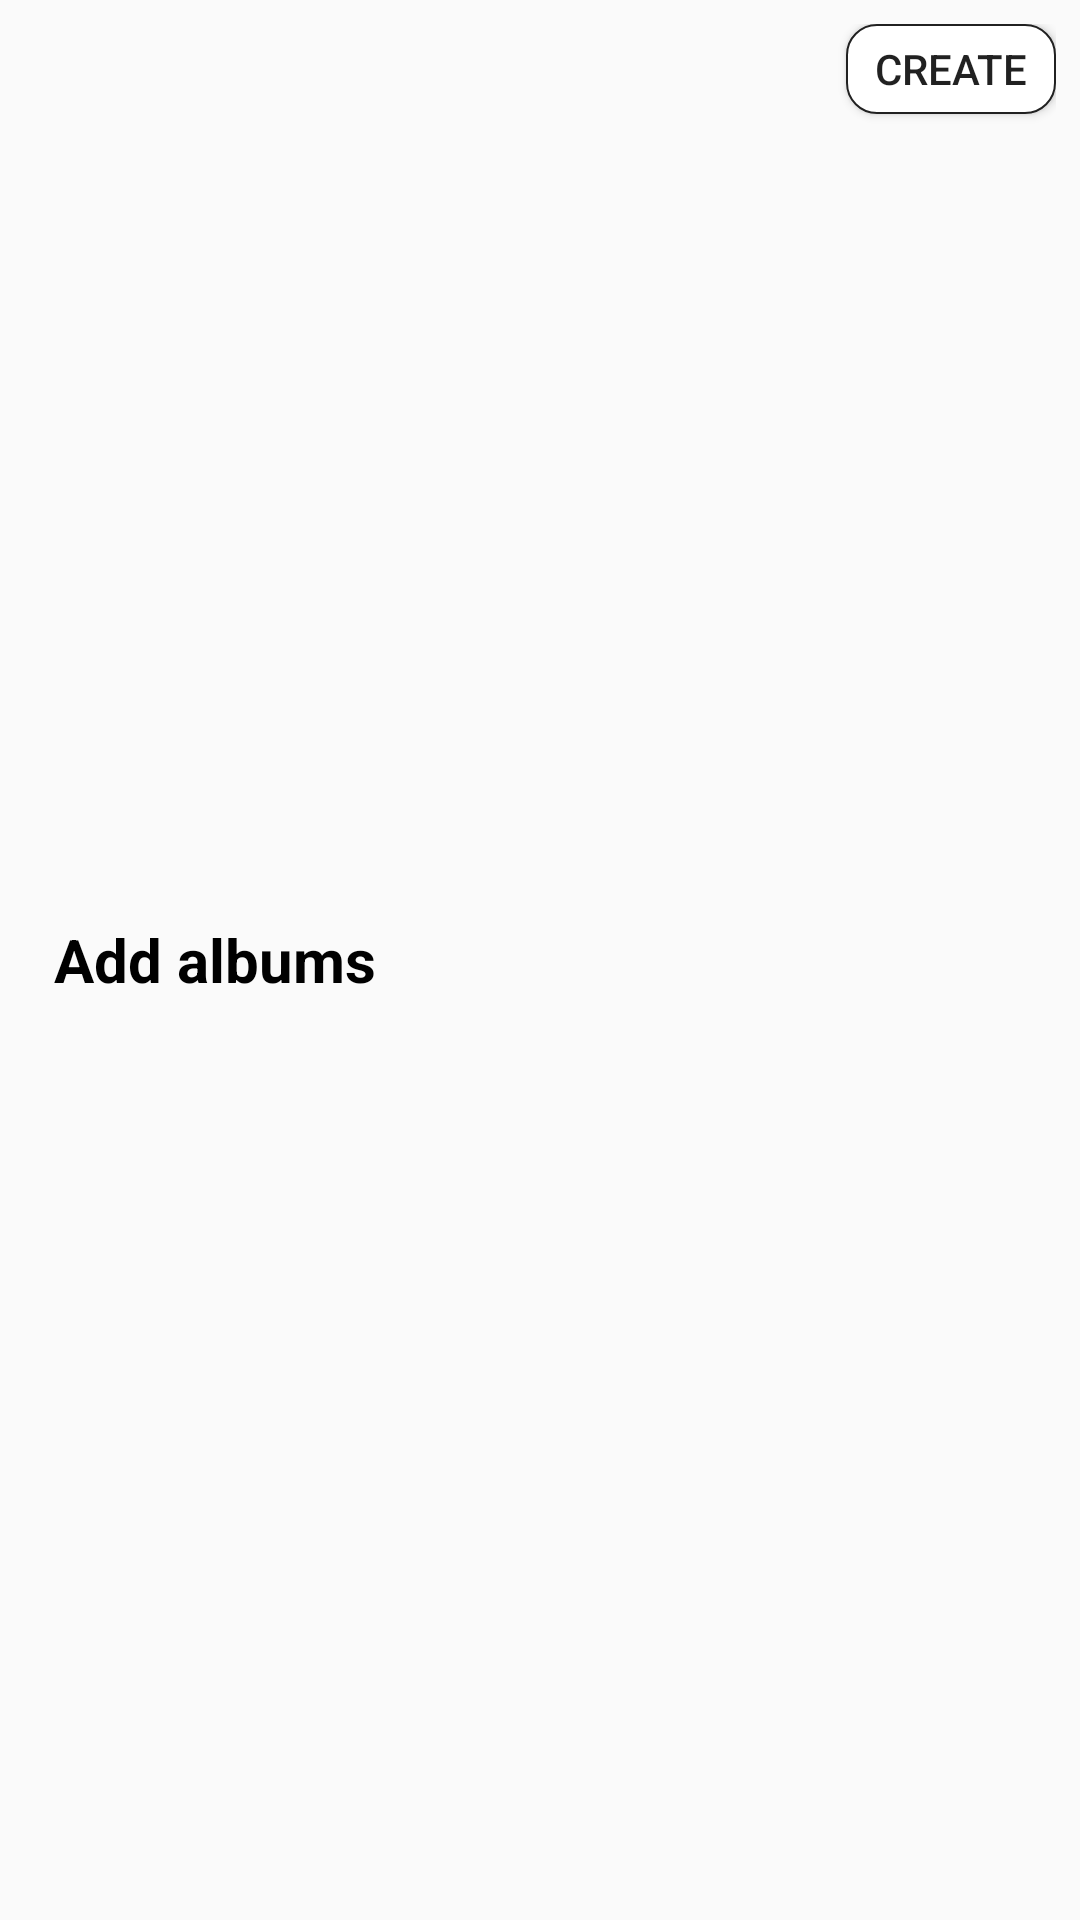

Android layout source for this screen:
<!-- AndroidManifest.xml: application theme AppTheme -->
<!-- res/layout/arrangement_dialog_header.xml -->
<?xml version="1.0" encoding="utf-8"?>
<RelativeLayout
    xmlns:android="http://schemas.android.com/apk/res/android" android:layout_width="match_parent"
    android:layout_height="wrap_content"
    android:padding="8dp">
<TextView
    android:layout_width="wrap_content"
    android:layout_height="wrap_content"
    android:text="@string/add_existing_albums"
    android:textSize="20sp"
    android:textStyle="bold"
    android:textColor="@color/black"
    android:layout_alignParentLeft="true"
    android:gravity="center"
    android:layout_centerVertical="true"
    android:layout_marginLeft="10dp"/>
    <Button
        android:layout_width="70dp"
        android:layout_height="30dp"
        android:layout_alignParentRight="true"
        android:text="@string/create"
        android:background="@drawable/circle_button"
        android:id="@+id/arrangement_dialog_header_btn"
        />
</RelativeLayout>
<!-- resources referenced by this layout -->
<resources>
  <color name="black">#000000</color>
  <!-- drawable circle_button (drawable) -->
  <?xml version="1.0" encoding="utf-8"?>
  <shape xmlns:android="http://schemas.android.com/apk/res/android">
  
      
      <solid android:color="@android:color/white"/>
      
      <stroke
          android:width="0.5dp"
          android:color="@color/tab_checked"/>
      
      <corners android:radius="10dp"/>
      
      <padding
          android:top="2dp"
          android:bottom="2dp"
          android:left="6dp"
          android:right="6dp"/>
  
  </shape>
  <string name="add_existing_albums">Add albums</string>
  <string name="create">create</string>
  <style name="AppTheme" parent="Theme.AppCompat.DayNight.NoActionBar">
          
          <item name="colorPrimary">@color/colorPrimary</item>
          <item name="colorPrimaryDark">@color/colorPrimaryDark</item>
          <item name="colorAccent">@color/colorAccent</item>
      </style>
  <color name="tab_checked">#212121</color>
  <color name="colorPrimary">#3F51B5</color>
  <color name="colorPrimaryDark">#303F9F</color>
  <color name="colorAccent">#212121</color>
</resources>
